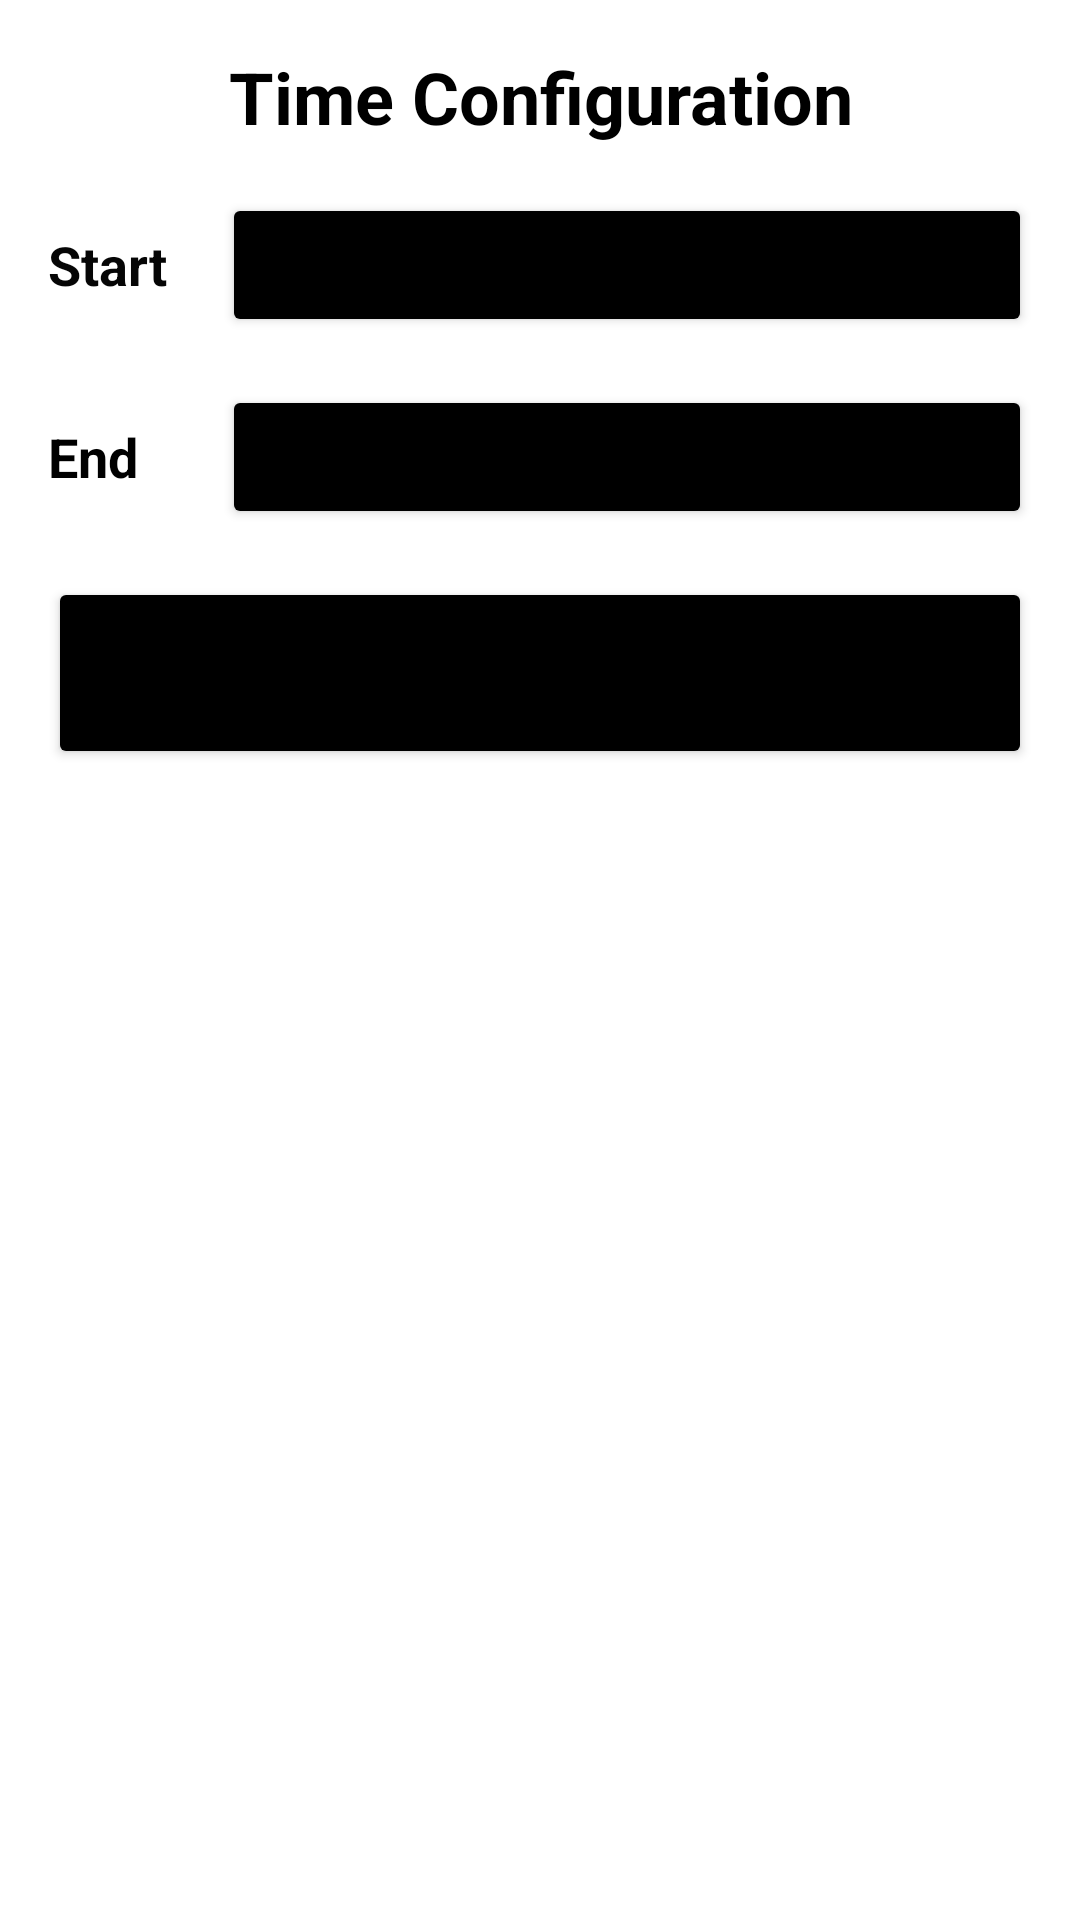

Here is an Android app screen rendered from its layout file. Give the layout XML and the strings, colors and styles it references.
<!-- AndroidManifest.xml: application theme Theme.OnlineVotingSystem -->
<!-- res/layout/activity_time_configuration.xml -->
<?xml version="1.0" encoding="utf-8"?>
<androidx.constraintlayout.widget.ConstraintLayout xmlns:android="http://schemas.android.com/apk/res/android"
    xmlns:app="http://schemas.android.com/apk/res-auto"
    xmlns:tools="http://schemas.android.com/tools"
    android:layout_width="match_parent"
    android:layout_height="match_parent"
    tools:context=".TimeConfigurationActivity">

    <ProgressBar
        android:id="@+id/progressBar"
        style="?android:attr/progressBarStyleLarge"
        android:layout_width="match_parent"
        android:layout_height="match_parent"
        android:layout_margin="8dp"
        android:visibility="gone" />

    <TextView
        android:id="@+id/text_view_title"
        android:layout_width="match_parent"
        android:layout_height="wrap_content"
        android:layout_margin="@dimen/_16dp"
        android:text="Time Configuration"
        android:textAlignment="center"
        android:textColor="#000000"
        android:textSize="24sp"
        android:textStyle="bold"
        app:layout_constraintLeft_toLeftOf="parent"
        app:layout_constraintRight_toRightOf="parent"
        app:layout_constraintTop_toTopOf="parent" />

    <TextView
        android:id="@+id/text_view_start_time"
        android:layout_width="0dp"
        android:layout_height="@dimen/_48dp"
        android:layout_margin="@dimen/_16dp"
        android:gravity="center_vertical"
        android:text="Start "
        android:textColor="#050505"
        android:textSize="18sp"
        android:textStyle="bold"
        app:layout_constraintLeft_toLeftOf="parent"
        app:layout_constraintTop_toBottomOf="@id/text_view_title"
        app:layout_constraintWidth_default="percent"
        app:layout_constraintWidth_percent="0.25" />

    <Button
        android:id="@+id/button_start_time"
        android:layout_width="0dp"
        android:layout_height="@dimen/_48dp"
        android:layout_margin="@dimen/_16dp"
        android:backgroundTint="@color/black_dark"
        android:padding="@dimen/_8dp"
        android:text="Start Time"
        app:layout_constraintBottom_toTopOf="@id/button_end_time"
        app:layout_constraintRight_toRightOf="parent"
        app:layout_constraintTop_toBottomOf="@id/text_view_title"
        app:layout_constraintWidth_default="percent"
        app:layout_constraintWidth_percent="0.75" />

    <TextView
        android:id="@+id/text_view_end_time"
        android:layout_width="0dp"
        android:layout_height="@dimen/_48dp"
        android:layout_margin="@dimen/_16dp"
        android:gravity="center_vertical"
        android:text="End "
        android:textColor="#000000"
        android:textSize="18sp"
        android:textStyle="bold"
        app:layout_constraintLeft_toLeftOf="parent"
        app:layout_constraintTop_toBottomOf="@id/text_view_start_time"
        app:layout_constraintWidth_default="percent"
        app:layout_constraintWidth_percent="0.25" />

    <Button
        android:id="@+id/button_end_time"
        android:layout_width="0dp"
        android:layout_height="@dimen/_48dp"
        android:layout_margin="@dimen/_16dp"
        android:backgroundTint="@color/black_dark"
        android:padding="@dimen/_8dp"
        android:text="End Time"
        app:layout_constraintRight_toRightOf="parent"
        app:layout_constraintTop_toBottomOf="@id/button_start_time"
        app:layout_constraintWidth_default="percent"
        app:layout_constraintWidth_percent="0.75" />

    <Button
        android:id="@+id/button_submit"
        android:layout_width="match_parent"
        android:layout_height="@dimen/_64dp"
        android:layout_margin="@dimen/_16dp"
        android:backgroundTint="#000000"
        android:padding="@dimen/_8dp"
        android:text="Submit"
        android:textSize="18sp"
        android:textStyle="bold"
        app:cornerRadius="32dp"
        app:layout_constraintLeft_toLeftOf="parent"
        app:layout_constraintRight_toRightOf="parent"
        app:layout_constraintTop_toBottomOf="@id/text_view_end_time" />

</androidx.constraintlayout.widget.ConstraintLayout>
<!-- resources referenced by this layout -->
<resources>
  <color name="black_dark">#000000</color>
  <dimen name="_16dp">16dp</dimen>
  <dimen name="_48dp">48dp</dimen>
  <dimen name="_64dp">64dp</dimen>
  <dimen name="_8dp">8dp</dimen>
  <style name="Theme.OnlineVotingSystem" parent="Theme.MaterialComponents.DayNight.DarkActionBar">
          
          <item name="colorPrimary">@color/black_light</item>
          <item name="colorPrimaryDark">@color/black_light</item>
          <item name="colorAccent">@color/white</item>
          
          <item name="android:actionBarStyle">@style/Theme.OnlineVotingSystem.ActionBar</item>
          <item name="otpViewStyle">@style/OtpWidget.OtpView</item>
      </style>
  <color name="black_light">#2c2c2c</color>
  <color name="white">#FFFFFFFF</color>
  <style name="Theme.OnlineVotingSystem.ActionBar" parent="Widget.AppCompat.ActionBar">
          <item name="android:background">@color/black_light</item>
      </style>
</resources>
